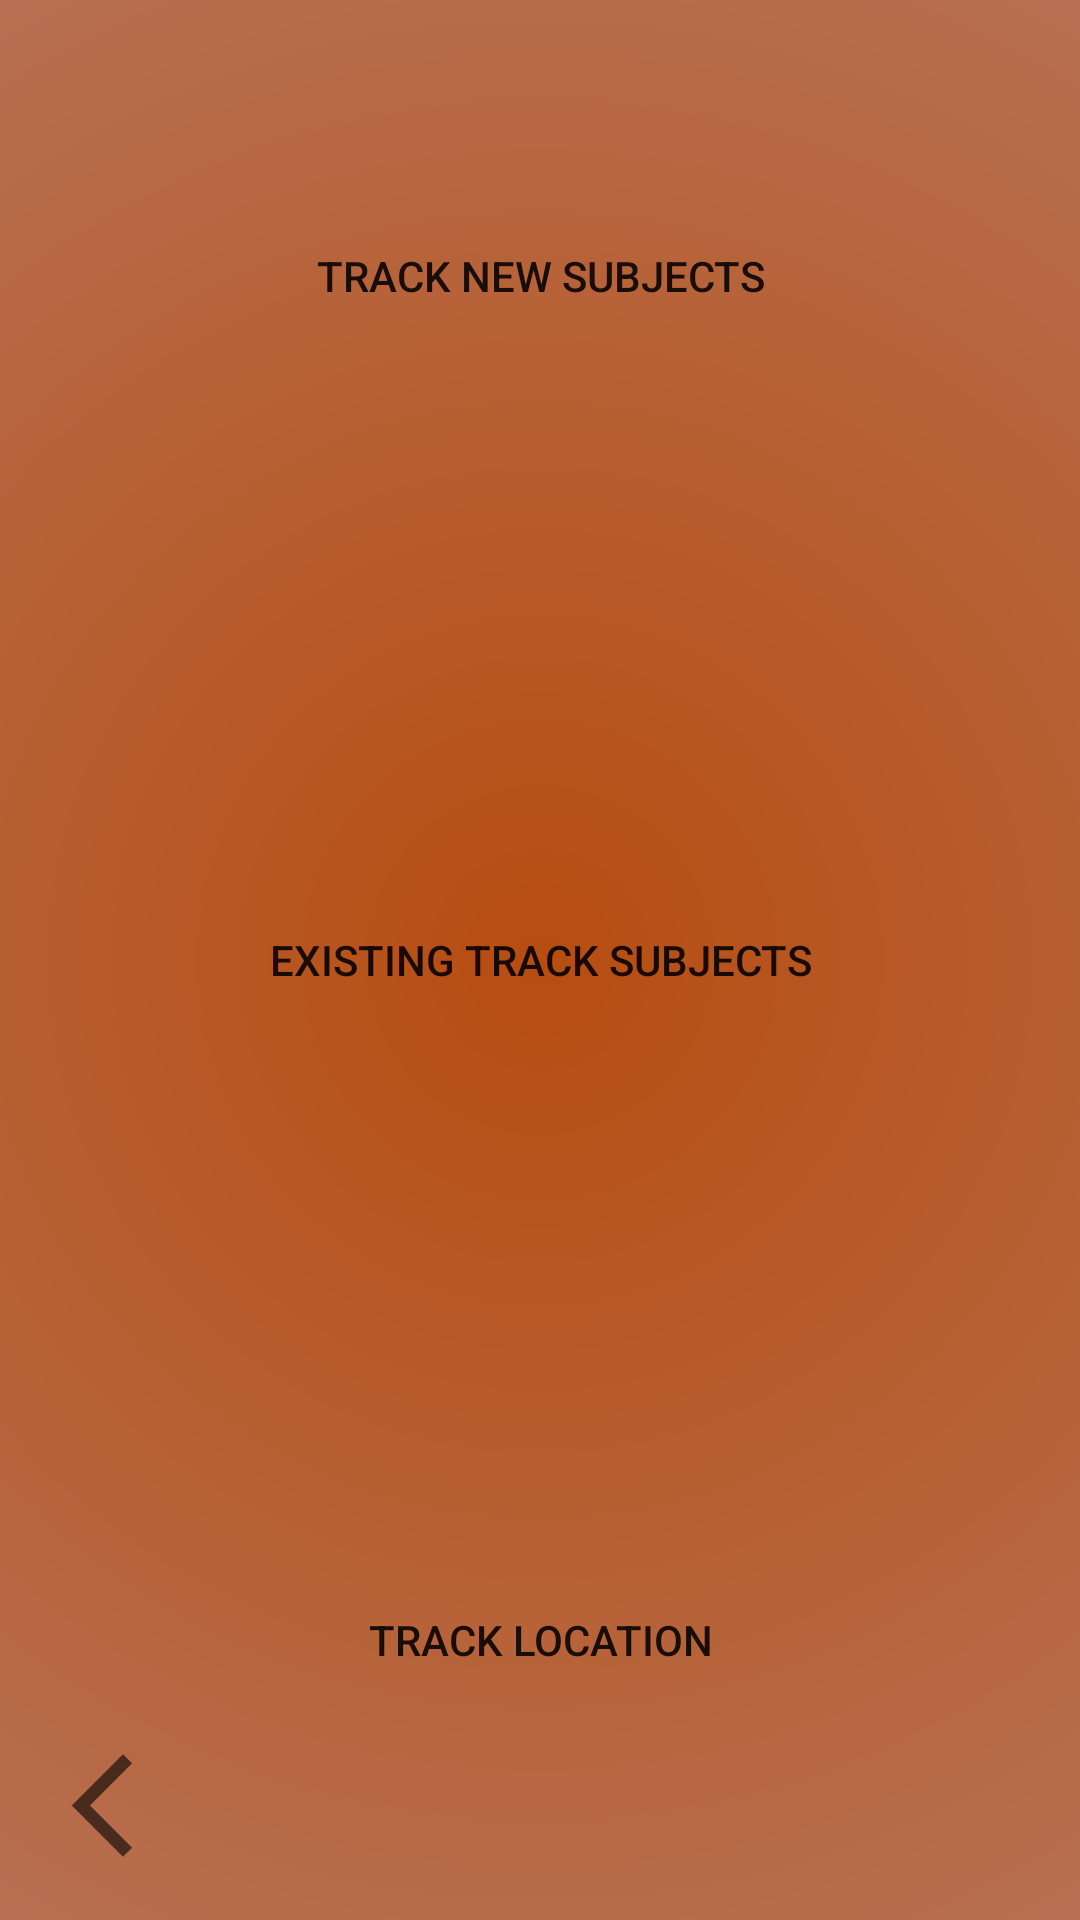

This screen was rendered from an Android layout file. Write that file and the resources it references.
<!-- AndroidManifest.xml: application theme Theme.RedbackProject1Test -->
<!-- res/layout/activity_track.xml -->
<?xml version="1.0" encoding="utf-8"?>
<androidx.constraintlayout.widget.ConstraintLayout xmlns:android="http://schemas.android.com/apk/res/android"
    xmlns:app="http://schemas.android.com/apk/res-auto"
    xmlns:tools="http://schemas.android.com/tools"
    android:layout_width="match_parent"
    android:layout_height="match_parent"
    android:background="@drawable/gradient_drawable"
    tools:context=".TrackActivity">

    <ImageView
        android:id="@+id/imageView3"
        android:layout_width="41dp"
        android:layout_height="48dp"
        app:layout_constraintBottom_toBottomOf="parent"
        app:layout_constraintEnd_toEndOf="parent"
        app:layout_constraintHorizontal_bias="0.043"
        app:layout_constraintStart_toStartOf="parent"
        app:layout_constraintTop_toTopOf="parent"
        app:layout_constraintVertical_bias="0.976"
        app:srcCompat="@drawable/arrow_back" />

    <Button
        android:id="@+id/newButton"
        android:layout_width="300dp"
        android:layout_height="wrap_content"
        android:drawableTop="@drawable/ic_launcher_foreground"
        android:text="Track New Subjects"
        android:background="@drawable/rounded_button_drawable"
        android:backgroundTint="@color/orange"
        app:layout_constraintBottom_toBottomOf="parent"
        app:layout_constraintEnd_toEndOf="parent"
        app:layout_constraintHorizontal_bias="0.498"
        app:layout_constraintStart_toStartOf="parent"
        app:layout_constraintTop_toTopOf="parent"
        app:layout_constraintVertical_bias="0.115" />

    <Button
        android:id="@+id/existingButton"
        android:layout_width="300dp"
        android:layout_height="wrap_content"
        android:drawableTop="@drawable/ic_launcher_foreground"
        android:text="Existing Track Subjects"
        android:background="@drawable/rounded_button_drawable"
        android:backgroundTint="@color/orange"
        app:layout_constraintBottom_toBottomOf="parent"
        app:layout_constraintEnd_toEndOf="parent"
        app:layout_constraintHorizontal_bias="0.498"
        app:layout_constraintStart_toStartOf="parent"
        app:layout_constraintTop_toTopOf="parent" />

    <Button
        android:id="@+id/locationButton"
        android:layout_width="300dp"
        android:layout_height="wrap_content"
        android:drawableTop="@drawable/ic_launcher_foreground"
        android:text="Track Location"
        android:background="@drawable/rounded_button_drawable"
        android:backgroundTint="@color/orange"
        app:layout_constraintBottom_toBottomOf="parent"
        app:layout_constraintEnd_toEndOf="parent"
        app:layout_constraintHorizontal_bias="0.498"
        app:layout_constraintStart_toStartOf="parent"
        app:layout_constraintTop_toTopOf="parent"
        app:layout_constraintVertical_bias="0.883" />
</androidx.constraintlayout.widget.ConstraintLayout>
<!-- resources referenced by this layout -->
<resources>
  <color name="orange">#F15C45</color>
  <!-- drawable arrow_back (drawable) -->
  <?xml version="1.0" encoding="utf-8"?>
  <vector xmlns:android="http://schemas.android.com/apk/res/android"
      android:width="24dp"
      android:height="24dp"
      android:viewportWidth="960"
      android:viewportHeight="960"
      android:tint="?attr/colorControlNormal">
      <path
          android:fillColor="@android:color/white"
          android:pathData="M640,880L240,480L640,80L711,151L382,480L711,809L640,880Z"/>
  </vector>
  <!-- drawable gradient_drawable (drawable) -->
  <?xml version="1.0" encoding="utf-8"?>
  <shape xmlns:android="http://schemas.android.com/apk/res/android">
      <gradient
          android:type="radial"
          android:startColor="#b74d10"
          android:endColor="#b78071"
          android:gradientRadius="150%p" />
  </shape>
  <style name="Theme.RedbackProject1Test" parent="Theme.MaterialComponents.DayNight.DarkActionBar">
          
          <item name="colorPrimary">@color/orange</item>
          <item name="colorPrimaryVariant">@color/orange</item>
          <item name="colorOnPrimary">@color/white</item>
          
          <item name="colorSecondary">@color/teal_200</item>
          <item name="colorSecondaryVariant">@color/teal_700</item>
          <item name="colorOnSecondary">@color/black</item>
          
          <item name="android:statusBarColor">?attr/colorPrimaryVariant</item>
          
      </style>
  <color name="white">#FFFFFFFF</color>
  <color name="teal_200">#FF03DAC5</color>
  <color name="teal_700">#FF018786</color>
  <color name="black">#FF000000</color>
</resources>
